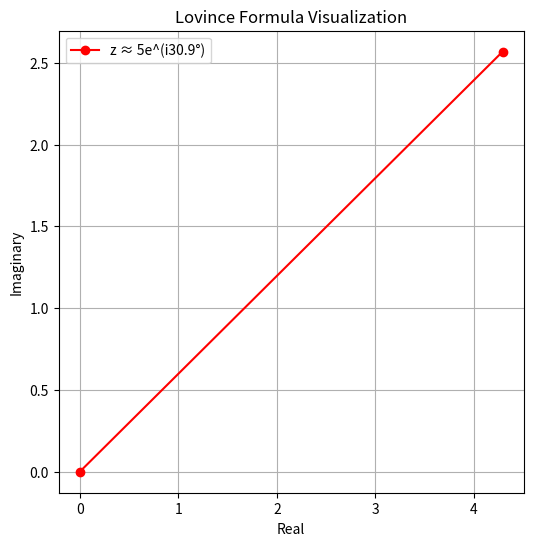

This chart was generated by the following Python code:
import cmath
import math

def compute_zn(fn, fn_minus_1):
    # θ = tan⁻¹(F_{n-1}/F_n)
    theta = math.atan(fn_minus_1 / fn)
    # Z_n = F_n · e^(iθ)
    zn = fn * cmath.exp(1j * theta)
    return zn

# Lucas sequence example (first few terms)
lucas_seq = [1, 3, 4, 7, 11, 18, 29]

# Spiral generation
print("Lovince Spiral (Z_n) values:")
for n in range(1, len(lucas_seq)):
    fn = lucas_seq[n]
    fn_1 = lucas_seq[n - 1]
    zn = compute_zn(fn, fn_1)
    print(f"Z_{n+1} = {zn.real:.3f} + {zn.imag:.3f}i")

import numpy as np
import matplotlib.pyplot as plt

# Lovince Formula
magnitude = 5
angle_deg = 30.9
angle_rad = np.deg2rad(angle_deg)
z = magnitude * (np.cos(angle_rad) + 1j * np.sin(angle_rad))

# Plot on Argand Plane
plt.figure(figsize=(6, 6))
plt.plot([0, z.real], [0, z.imag], 'ro-', label='z ≈ 5e^(i30.9°)')
plt.grid(True)
plt.xlabel('Real')
plt.ylabel('Imaginary')
plt.title('Lovince Formula Visualization')
plt.legend()
plt.show()

print(f"Lovince Formula: z = {z:.3f}")
